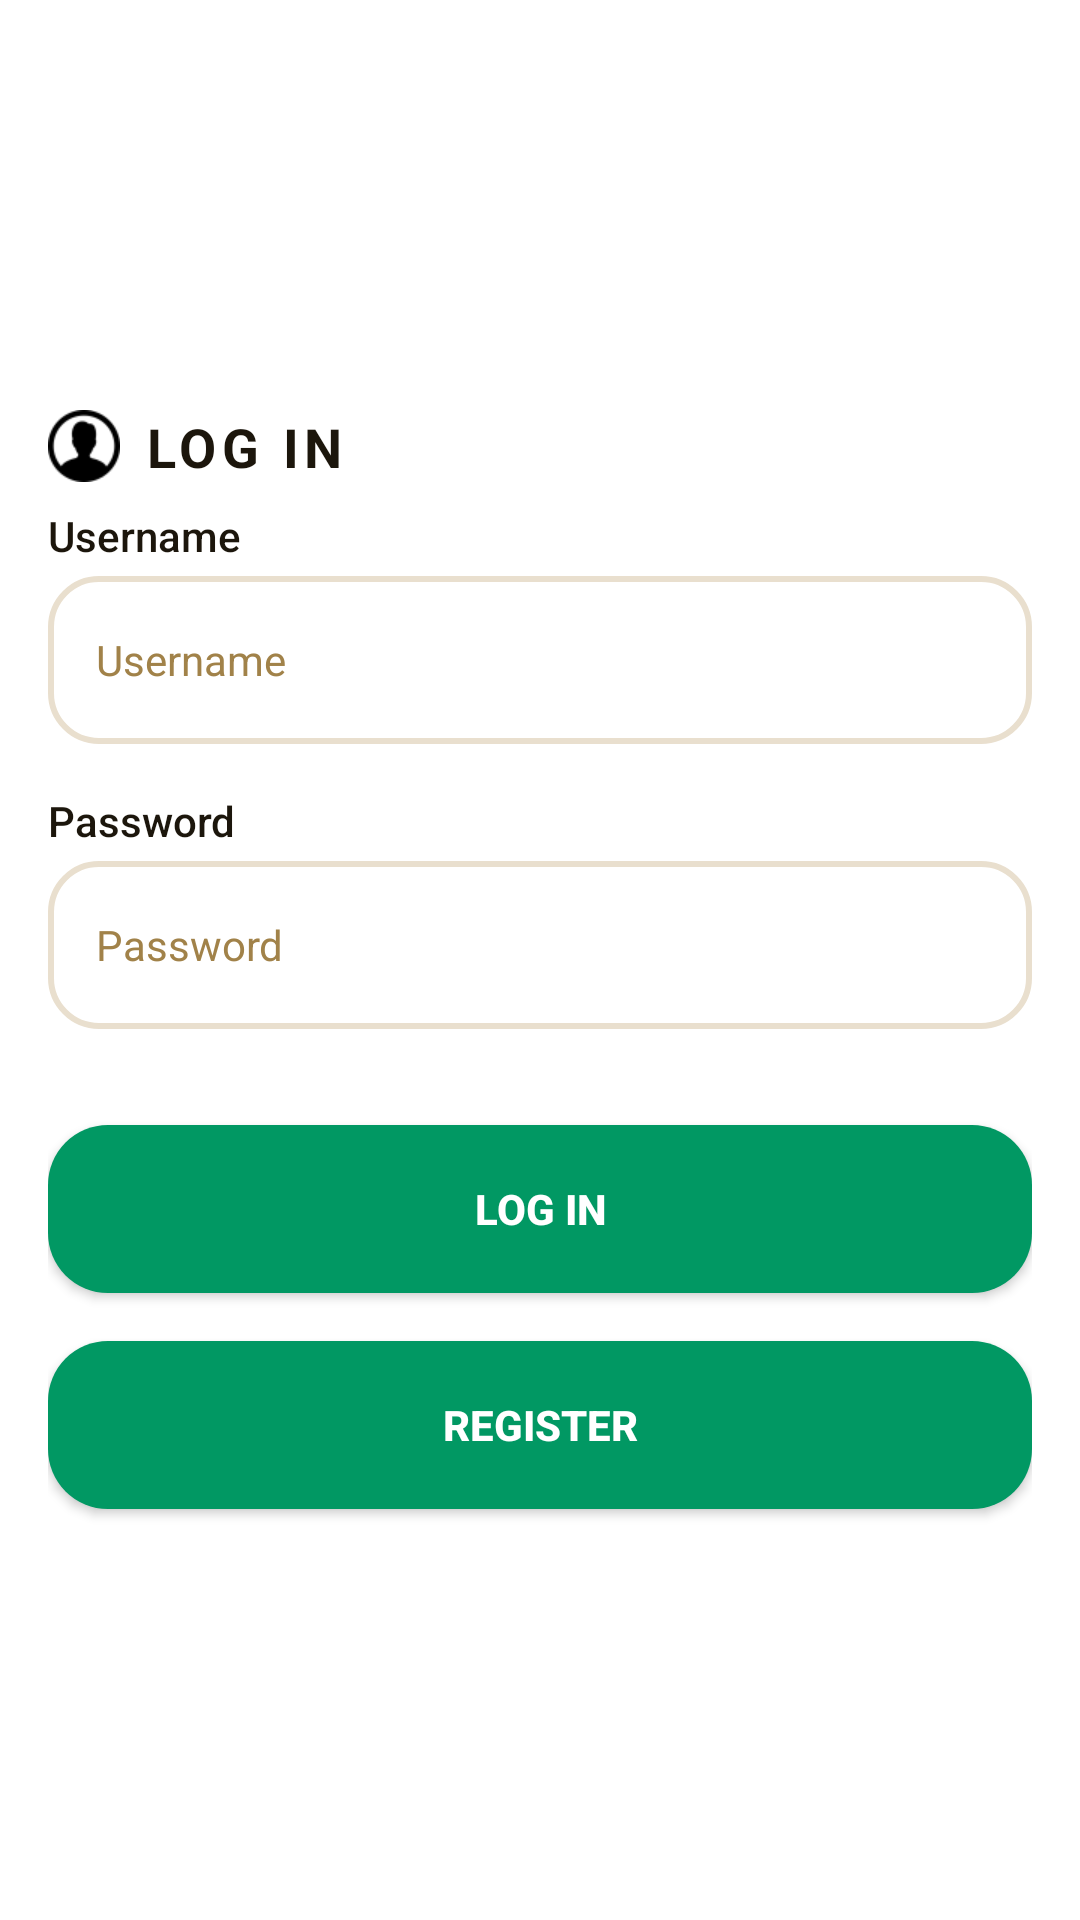

Reconstruct the res/layout file that produces this screen, plus the resources it refers to.
<!-- AndroidManifest.xml: application theme Theme.SAFEAPPLICATIONPROJECT -->
<!-- res/layout/fragment_login.xml -->
<?xml version="1.0" encoding="utf-8"?>
<LinearLayout xmlns:android="http://schemas.android.com/apk/res/android"
    android:layout_width="match_parent"
    android:layout_height="match_parent"
    android:orientation="vertical"
    android:layout_gravity="center"
    android:gravity="center"
    android:padding="16dp"
    android:background="#FFFFFF">

    <LinearLayout
        android:layout_width="match_parent"
        android:layout_height="wrap_content"
        android:orientation="horizontal"
        android:paddingBottom="8dp"
        android:gravity="center_vertical"
        android:background="#FFFFFF">

        <ImageView
            android:layout_width="24dp"
            android:layout_height="24dp"
            android:layout_marginEnd="8dp"
            android:src="@drawable/ic_user_circle" />

        <TextView
            android:layout_width="0dp"
            android:layout_height="wrap_content"
            android:layout_weight="1"
            android:text="LOG IN"
            android:textColor="#1C160C"
            android:textSize="18sp"
            android:textStyle="bold"
            android:letterSpacing="0.1" />
    </LinearLayout>

    <LinearLayout
        android:layout_width="match_parent"
        android:layout_height="wrap_content"
        android:orientation="vertical"
        android:paddingBottom="16dp">

        <TextView
            android:layout_width="wrap_content"
            android:layout_height="wrap_content"
            android:text="Username"
            android:textColor="#1C160C"
            android:textSize="14sp"
            android:fontFamily="sans-serif-medium"
            android:paddingBottom="4dp"/>

        <EditText
            android:id="@+id/tvUsername"
            android:layout_width="match_parent"
            android:layout_height="56dp"
            android:hint="Username"
            android:background="@drawable/rounded_edittext"
            android:textColor="#1C160C"
            android:textSize="14sp"
            android:paddingStart="16dp"
            android:paddingEnd="16dp"
            android:focusable="true"
            android:focusableInTouchMode="true"
            android:inputType="text"
            android:textColorHint="#A18249"
            android:drawableLeft="@drawable/ic_user" />
    </LinearLayout>

    <LinearLayout
        android:layout_width="match_parent"
        android:layout_height="wrap_content"
        android:orientation="vertical"
        android:paddingBottom="16dp">

        <TextView
            android:layout_width="wrap_content"
            android:layout_height="wrap_content"
            android:text="Password"
            android:textColor="#1C160C"
            android:textSize="14sp"
            android:fontFamily="sans-serif-medium"
            android:paddingBottom="4dp"/>

        <EditText
            android:id="@+id/tvPassword"
            android:layout_width="match_parent"
            android:layout_height="56dp"
            android:hint="Password"
            android:background="@drawable/rounded_edittext"
            android:textColor="#1C160C"
            android:textSize="14sp"
            android:paddingStart="16dp"
            android:paddingEnd="16dp"
            android:focusable="true"
            android:focusableInTouchMode="true"
            android:inputType="textPassword"
            android:textColorHint="#A18249"
            android:drawableLeft="@drawable/ic_lock"/>
    </LinearLayout>

    <Button
        android:id="@+id/loginBtn"
        android:layout_width="match_parent"
        android:layout_height="56dp"
        android:background="@drawable/rounded_button"
        android:text="LOG IN"
        android:textColor="#FFFFFF"
        android:textSize="14sp"
        android:textStyle="bold"
        android:layout_marginTop="16dp"
        android:layout_gravity="center"
        android:gravity="center" />
    <Button
        android:id="@+id/registerBtn"
        android:layout_width="match_parent"
        android:layout_height="56dp"
        android:background="@drawable/rounded_button"
        android:text="Register"
        android:textColor="#FFFFFF"
        android:textSize="14sp"
        android:textStyle="bold"
        android:layout_marginTop="16dp"
        android:layout_gravity="center"
        android:gravity="center" />

</LinearLayout>
<!-- resources referenced by this layout -->
<resources>
  <!-- drawable ic_user_circle: png bitmap (drawable, 1145 bytes) -->
  <!-- drawable rounded_button (drawable) -->
  <?xml version="1.0" encoding="utf-8"?>
  <shape xmlns:android="http://schemas.android.com/apk/res/android">
      <solid android:color="#019863" />
      <corners android:radius="20dp" />
  </shape>
  <!-- drawable rounded_edittext (drawable) -->
  <?xml version="1.0" encoding="utf-8"?>
  <shape xmlns:android="http://schemas.android.com/apk/res/android">
      <solid android:color="#FFFFFF" />
      <corners android:radius="16dp" />
      <stroke android:color="#E9DFCE" android:width="2dp" />
  </shape>
  <style name="Theme.SAFEAPPLICATIONPROJECT" parent="Base.Theme.SAFEAPPLICATIONPROJECT" />
  <style name="Base.Theme.SAFEAPPLICATIONPROJECT" parent="Theme.Material3.DayNight.NoActionBar">
          
          
      </style>
</resources>
